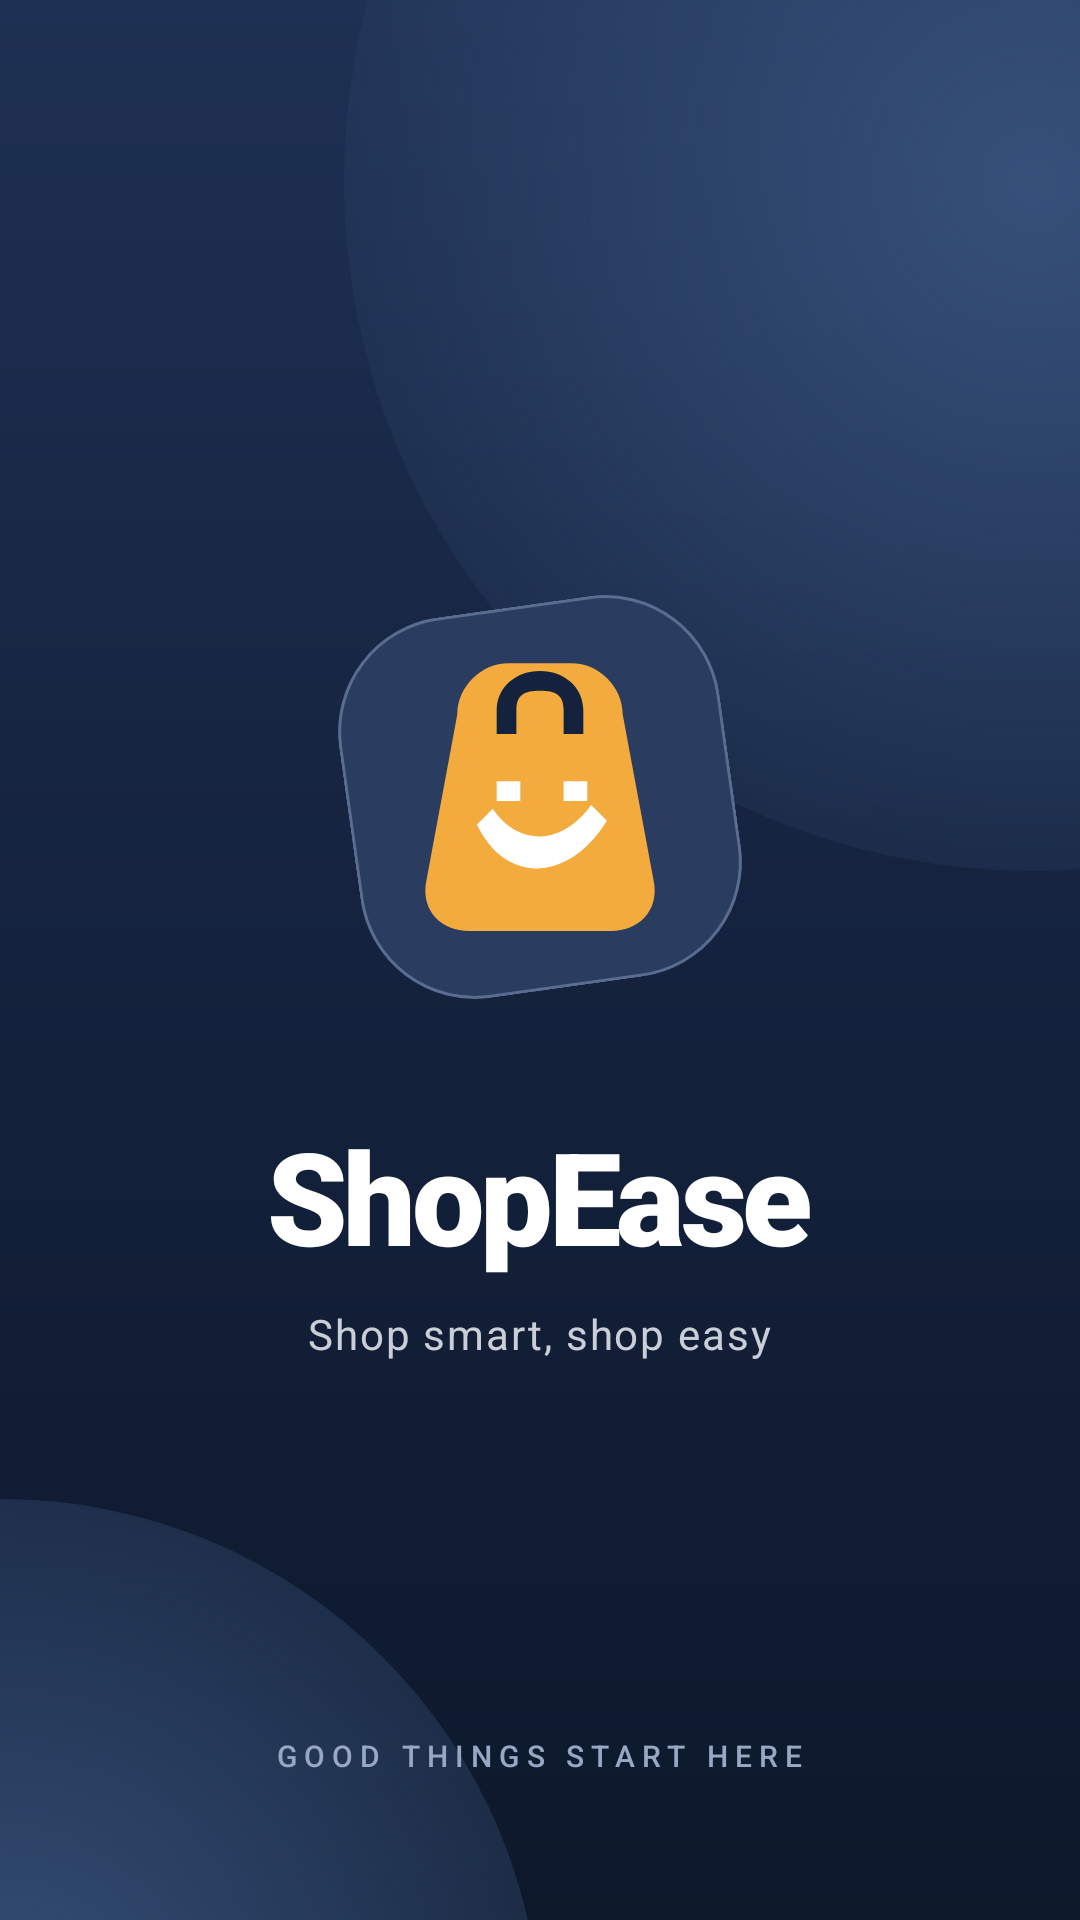

Here is an Android app screen rendered from its layout file. Give the layout XML and the strings, colors and styles it references.
<!-- AndroidManifest.xml: application theme Theme.ShopEase -->
<!-- res/layout/activity_splash.xml -->
<?xml version="1.0" encoding="utf-8"?>
<FrameLayout xmlns:android="http://schemas.android.com/apk/res/android"
    android:layout_width="match_parent" android:layout_height="match_parent" android:background="@drawable/bg_splash">
  <View android:layout_width="460dp" android:layout_height="460dp" android:layout_gravity="top|right"
      android:layout_marginTop="-170dp" android:layout_marginRight="-215dp" android:background="@drawable/bg_splash_glow" />
  <View android:layout_width="360dp" android:layout_height="360dp" android:layout_gravity="bottom|left"
      android:layout_marginBottom="-220dp" android:layout_marginLeft="-180dp" android:background="@drawable/bg_splash_glow" />
  <LinearLayout android:layout_width="match_parent" android:layout_height="match_parent"
      android:gravity="center" android:orientation="vertical" android:padding="24dp">
      <FrameLayout android:layout_width="160dp" android:layout_height="160dp">
         <View android:layout_width="128dp" android:layout_height="128dp" android:layout_gravity="center"
               android:background="@drawable/bg_splash_logo" android:rotation="-8"/>
         <ImageView android:layout_width="126dp" android:layout_height="126dp" android:layout_gravity="center"
               android:src="@drawable/ic_shop_logo" android:contentDescription="@string/app_name"/>
      </FrameLayout>
      <TextView android:layout_width="wrap_content" android:layout_height="wrap_content"
          android:layout_marginTop="24dp" android:text="@string/app_name" android:textColor="@color/white"
          android:textSize="43sp" android:letterSpacing="-0.035" android:fontFamily="sans-serif-black"/>
      <TextView android:layout_width="wrap_content" android:layout_height="wrap_content"
          android:layout_marginTop="8dp" android:text="@string/tagline" android:textColor="#CACED7"
          android:textSize="14sp" android:letterSpacing="0.045"/>
  </LinearLayout>
  <TextView android:layout_width="wrap_content" android:layout_height="wrap_content"
      android:layout_gravity="bottom|center_horizontal" android:layout_marginBottom="48dp"
      android:text="@string/splash_kicker" android:textColor="#98A8C4"
      android:textSize="10sp" android:letterSpacing="0.24" android:fontFamily="sans-serif-medium"/>
</FrameLayout>
<!-- resources referenced by this layout -->
<resources>
  <color name="white">#FFFFFF</color>
  <!-- drawable bg_splash (drawable) -->
  <?xml version="1.0" encoding="utf-8"?>
  <shape xmlns:android="http://schemas.android.com/apk/res/android" android:shape="rectangle">
   <gradient android:startColor="#1E3053" android:centerColor="#14223D" android:endColor="#0D182B" android:angle="270"/>
  </shape>
  <!-- drawable bg_splash_glow (drawable) -->
  <?xml version="1.0" encoding="utf-8"?>
  <shape xmlns:android="http://schemas.android.com/apk/res/android" android:shape="oval">
   <gradient android:type="radial" android:gradientRadius="280dp" android:startColor="#365079" android:endColor="#00365079"/>
  </shape>
  <!-- drawable bg_splash_logo (drawable) -->
  <?xml version="1.0" encoding="utf-8"?>
  <shape xmlns:android="http://schemas.android.com/apk/res/android" android:shape="rectangle">
   <solid android:color="#2A3D60"/><corners android:radius="38dp"/>
   <stroke android:width="1dp" android:color="#5A6D90"/>
  </shape>
  <!-- drawable ic_shop_logo (drawable) -->
  <vector xmlns:android="http://schemas.android.com/apk/res/android" android:width="96dp" android:height="96dp" android:viewportWidth="96" android:viewportHeight="96">
      <path android:fillColor="#F4AB3E" android:pathData="M27,27 C27,20 33,14 40,14 L56,14 C63,14 69,20 69,27 L77,70 C78,77 73,82 66,82 L30,82 C23,82 18,77 19,70 Z"/>
      <path android:fillColor="#14223D" android:pathData="M37,32 L37,26 C37,20 42,16 48,16 C54,16 59,20 59,26 L59,32 L54,32 L54,26 C54,22 52,21 48,21 C44,21 42,22 42,26 L42,32 Z"/>
      <path android:fillColor="#FFFFFF" android:pathData="M36,51 C42,60 53,61 61,50 L65,54 C55,70 39,70 32,55 Z"/>
      <path android:fillColor="#FFFFFF" android:pathData="M37,44 L43,44 L43,49 L37,49 Z M54,44 L60,44 L60,49 L54,49 Z"/>
  </vector>
  <string name="app_name">ShopEase</string>
  <string name="splash_kicker">GOOD THINGS START HERE</string>
  <string name="tagline">Shop smart, shop easy</string>
  <style name="Theme.ShopEase" parent="Theme.MaterialComponents.DayNight.NoActionBar">
      <item name="colorPrimary">@color/brand_navy</item>
      <item name="colorPrimaryVariant">@color/ink</item>
      <item name="colorOnPrimary">@color/white</item>
      <item name="colorSecondary">@color/brand_orange</item>
      <item name="colorOnSecondary">@color/brand_navy</item>
      <item name="android:fontFamily">sans-serif</item>
      <item name="android:windowLightStatusBar">true</item>
      <item name="android:statusBarColor">@color/canvas</item>
      <item name="android:navigationBarColor">@color/canvas</item>
      <item name="android:windowLightNavigationBar">true</item>
      <item name="android:windowActionModeOverlay">true</item>
      <item name="android:windowBackground">@color/canvas</item>
    </style>
  <color name="brand_navy">#14223D</color>
  <color name="ink">#19253C</color>
  <color name="brand_orange">#F4AB3E</color>
  <color name="canvas">#FAF8F4</color>
</resources>
